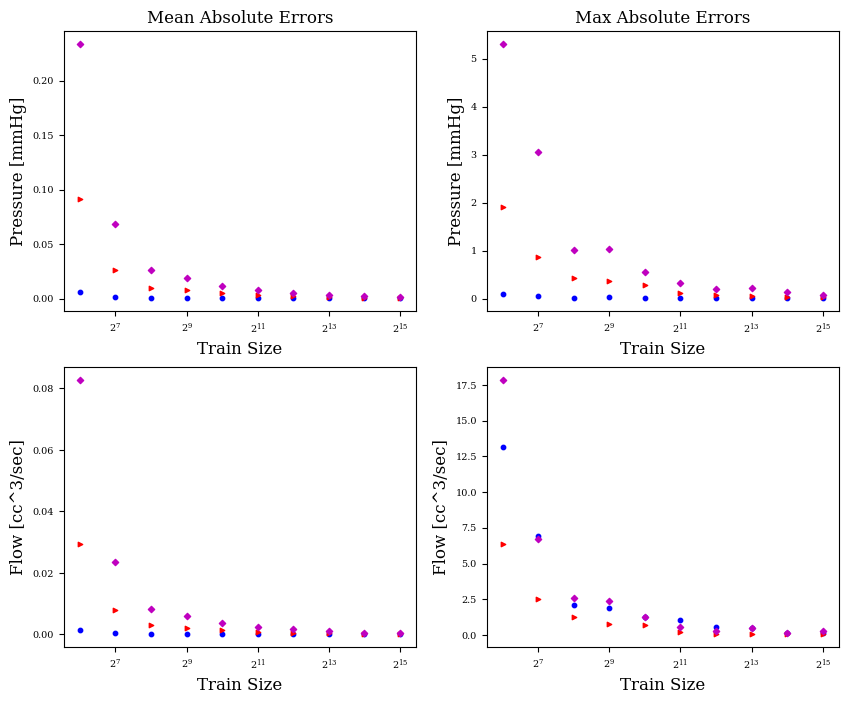

Here is the Python script that generated this plot:
import numpy as np
import matplotlib.pyplot as plt



Means = ["0.0014 | 0.0295 | 0.0828 | 0.0058 | 0.0918 | 0.2339",
         "0.0004 | 0.008 | 0.0234 | 0.0017 | 0.0266 | 0.0688",
         "0.0002 | 0.003 | 0.0082 | 0.0007 | 0.0101 | 0.026",
         "0.0001 | 0.0022 | 0.0061 | 0.0005 | 0.0075 | 0.0187",
         "0.0001 | 0.0014 | 0.0038 | 0.0003 | 0.0046 | 0.0113",
         "0.0 | 0.0009 | 0.0024 | 0.0002 | 0.003 | 0.0075",
         "0.0 | 0.0006 | 0.0017 | 0.0002 | 0.0021 | 0.0052",
         "0.0 | 0.0004 | 0.001 | 0.0001 | 0.0013 | 0.0031",
         "0.0 | 0.0002 | 0.0006 | 0.0001 | 0.0008 | 0.002",
         "0.0 | 0.0002 | 0.0005 | 0.0001 | 0.0006 | 0.0016",
         
         
          ]
Maxs = ["13.1345 | 6.3374 | 17.8532 | 0.1035 | 1.9102 | 5.3067",
        "6.9166 | 2.5306 | 6.7035 | 0.046 | 0.8758 | 3.0448",
        "2.0724 | 1.2345 | 2.5609 | 0.0218 | 0.4211 | 1.0173",
        "1.9111 | 0.7476 | 2.3511 | 0.0229 | 0.3624 | 1.0413",
        "1.2331 | 0.6951 | 1.2411 | 0.0188 | 0.2844 | 0.561",
        "1.0272 | 0.1799 | 0.5851 | 0.0101 | 0.1146 | 0.3229",
        "0.5603 | 0.0983 | 0.2713 | 0.0074 | 0.0843 | 0.2042",
        "0.4759 | 0.0734 | 0.4816 | 0.0057 | 0.0615 | 0.2212",
        "0.1687 | 0.0798 | 0.1368 | 0.0043 | 0.0426 | 0.1324",
        "0.1501 | 0.0385 | 0.3103 | 0.004 | 0.0229 | 0.0679",
        ]
sizes = [64,
         128,
         256,
         512,
         1024,
         2048,
         4096,
         8192,
         16384,
         32768
         ]




def to_float(row):
    return [float(r) for r in row]


Maxs = np.array([to_float(row.split(" | ")) for row in Maxs])
Means = np.array([to_float(row.split(" | ")) for row in Means])


fs=12
plt.rc('font', family='serif')
plt.rc('xtick', labelsize='x-small')
plt.rc('ytick', labelsize='x-small')
# plt.rc('text', usetex=True)


s = 10
fig1, ax1 = plt.subplots(2, 2, figsize=(10, 8),)
ax1[0][1].set_xscale("log", base=2)
markers = ['o','>','D']
colors = ['b','r', 'm']

# Pressures
ax1[0][1].scatter(sizes, Maxs[:, 3], s = s, color = "b", marker='o', label = 'Diastolic')
ax1[0][1].scatter(sizes, Maxs[:, 4], s = s, color = "r", marker='>', label = 'Mean')
ax1[0][1].scatter(sizes, Maxs[:, 5], s = s, color = "m", marker='D', label = 'Systolic')

ax1[0][1].set_title("Max Absolute Errors",fontsize=fs)
ax1[0][1].set_ylabel("Pressure [mmHg]",fontsize=fs)
ax1[0][1].set_xlabel("Train Size",fontsize=fs)
ax1[0][1].set_xscale("log", base=2)

ax1[0][0].scatter(sizes, Means[:, 3], s = s, color = "b", marker='o', label = 'Diastolic')
ax1[0][0].scatter(sizes, Means[:, 4], s = s, color = "r", marker='>', label = 'Mean')
ax1[0][0].scatter(sizes, Means[:, 5], s = s, color = "m", marker='D', label = 'Systolic')

ax1[0][0].set_title("Mean Absolute Errors",fontsize=fs)
ax1[0][0].set_ylabel("Pressure [mmHg]",fontsize=fs)
ax1[0][0].set_xlabel("Train Size",fontsize=fs)
ax1[0][0].set_xscale("log", base=2)


# Flows
ax1[1][1].scatter(sizes, Maxs[:, 0], s = s, color = "b", marker='o', label = 'Diastolic')
ax1[1][1].scatter(sizes, Maxs[:, 1], s = s, color = "r", marker='>', label = 'Mean')
ax1[1][1].scatter(sizes, Maxs[:, 2], s = s, color = "m", marker='D', label = 'Systolic')

ax1[1][1].set_ylabel("Flow [cc^3/sec]",fontsize=fs)
ax1[1][1].set_xlabel("Train Size",fontsize=fs)
ax1[1][1].set_xscale("log", base=2)

ax1[1][0].scatter(sizes, Means[:, 0], s = s, color = "b", marker='o', label = 'Diastolic')
ax1[1][0].scatter(sizes, Means[:, 1], s = s, color = "r", marker='>', label = 'Mean')
ax1[1][0].scatter(sizes, Means[:, 2], s = s, color = "m", marker='D', label = 'Systolic')

ax1[1][0].set_ylabel("Flow [cc^3/sec]",fontsize=fs)
ax1[1][0].set_xlabel("Train Size",fontsize=fs)
ax1[1][0].set_xscale("log", base=2)


plt.show()
